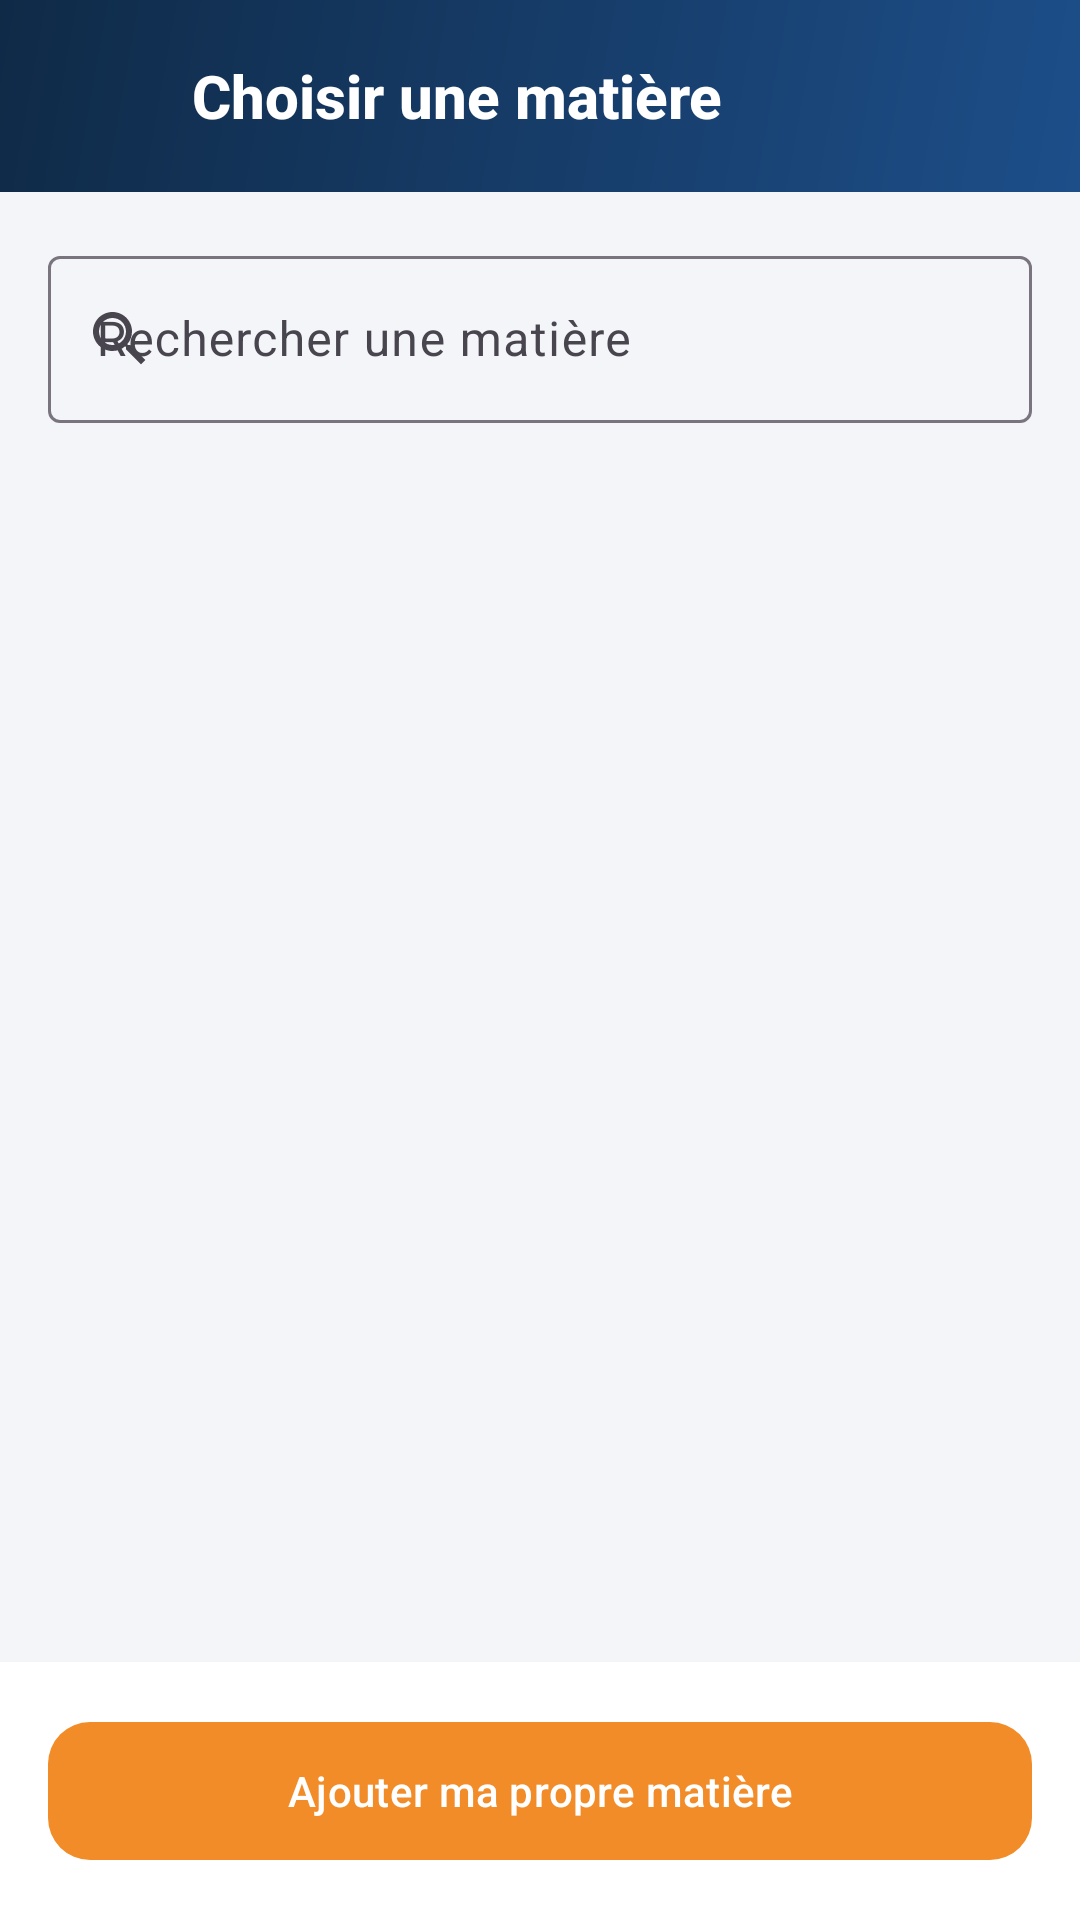

This screen was rendered from an Android layout file. Write that file and the resources it references.
<!-- AndroidManifest.xml: application theme Theme.FocusGuard -->
<!-- res/layout/activity_subject_picker.xml -->
<?xml version="1.0" encoding="utf-8"?>
<LinearLayout xmlns:android="http://schemas.android.com/apk/res/android"
    xmlns:app="http://schemas.android.com/apk/res-auto"
    android:layout_width="match_parent"
    android:layout_height="match_parent"
    android:orientation="vertical">

    <LinearLayout
        android:layout_width="match_parent"
        android:layout_height="64dp"
        android:background="@drawable/bg_toolbar"
        android:gravity="center_vertical"
        android:orientation="horizontal"
        android:paddingStart="8dp"
        android:paddingEnd="16dp">

        <ImageButton
            android:id="@+id/btnBack"
            android:layout_width="48dp"
            android:layout_height="48dp"
            android:background="?attr/selectableItemBackgroundBorderless"
            android:contentDescription="Retour"
            android:src="@drawable/ic_arrow_back" />

        <TextView
            android:layout_width="wrap_content"
            android:layout_height="wrap_content"
            android:layout_marginStart="8dp"
            android:fontFamily="sans-serif-medium"
            android:text="Choisir une matière"
            android:textColor="@color/white"
            android:textSize="20sp"
            android:textStyle="bold" />
    </LinearLayout>

    <com.google.android.material.textfield.TextInputLayout
        style="@style/Widget.Material3.TextInputLayout.OutlinedBox"
        android:layout_width="match_parent"
        android:layout_height="wrap_content"
        android:layout_margin="16dp"
        android:hint="Rechercher une matière"
        app:startIconDrawable="@drawable/ic_search">

        <com.google.android.material.textfield.TextInputEditText
            android:id="@+id/etSearch"
            android:layout_width="match_parent"
            android:layout_height="wrap_content"
            android:inputType="text"
            android:maxLines="1" />
    </com.google.android.material.textfield.TextInputLayout>

    <androidx.recyclerview.widget.RecyclerView
        android:id="@+id/rvSubjects"
        android:layout_width="match_parent"
        android:layout_height="0dp"
        android:layout_weight="1"
        android:clipToPadding="false"
        android:paddingBottom="8dp" />

    <LinearLayout
        android:layout_width="match_parent"
        android:layout_height="wrap_content"
        android:background="@color/white"
        android:orientation="vertical"
        android:padding="16dp">

        <com.google.android.material.button.MaterialButton
            android:id="@+id/btnAddCustom"
            android:layout_width="match_parent"
            android:layout_height="54dp"
            android:text="Ajouter ma propre matière"
            app:backgroundTint="@color/orange"
            app:cornerRadius="14dp"
            app:icon="@drawable/ic_add" />
    </LinearLayout>
</LinearLayout>
<!-- resources referenced by this layout -->
<resources>
  <color name="orange">#F28C28</color>
  <color name="white">#FFFFFF</color>
  <!-- drawable bg_toolbar (drawable) -->
  <?xml version="1.0" encoding="utf-8"?>
  <shape xmlns:android="http://schemas.android.com/apk/res/android" android:shape="rectangle">
      <gradient
          android:angle="315"
          android:endColor="@color/navy_light"
          android:startColor="@color/navy" />
  </shape>
  <!-- drawable ic_search (drawable) -->
  <?xml version="1.0" encoding="utf-8"?>
  <vector xmlns:android="http://schemas.android.com/apk/res/android"
      android:width="24dp"
      android:height="24dp"
      android:viewportWidth="24"
      android:viewportHeight="24"
      android:tint="#5B6B7C">
      <path
          android:fillColor="#FFFFFFFF"
          android:pathData="M15.5,14h-0.79l-0.28,-0.27C15.41,12.59 16,11.11 16,9.5 16,5.91 13.09,3 9.5,3S3,5.91 3,9.5 5.91,16 9.5,16c1.61,0 3.09,-0.59 4.23,-1.57l0.27,0.28v0.79l5,4.99L20.49,19l-4.99,-5zM9.5,14C7.01,14 5,11.99 5,9.5S7.01,5 9.5,5 14,7.01 14,9.5 11.99,14 9.5,14z" />
  </vector>
  <style name="Theme.FocusGuard" parent="Theme.Material3.Light.NoActionBar">
          <item name="colorPrimary">@color/navy</item>
          <item name="colorOnPrimary">@color/white</item>
          <item name="colorPrimaryContainer">@color/icon_soft</item>
          <item name="colorOnPrimaryContainer">@color/navy</item>
          <item name="colorSecondary">@color/orange</item>
          <item name="colorOnSecondary">@color/white</item>
          <item name="colorSecondaryContainer">@color/orange_soft</item>
          <item name="colorOnSecondaryContainer">@color/navy</item>
          <item name="colorSurface">@color/white</item>
          <item name="android:colorBackground">@color/bg</item>
          <item name="android:windowBackground">@color/bg</item>
          <item name="android:statusBarColor">@color/navy</item>
          <item name="android:windowLightStatusBar">false</item>
          <item name="android:navigationBarColor">@color/bg</item>
          <item name="android:windowLightNavigationBar">true</item>
      </style>
  <color name="navy_light">#1D4E89</color>
  <color name="navy">#0F2A47</color>
  <color name="icon_soft">#E8EEF6</color>
  <color name="orange_soft">#FDEBD6</color>
  <color name="bg">#F3F5F9</color>
</resources>
